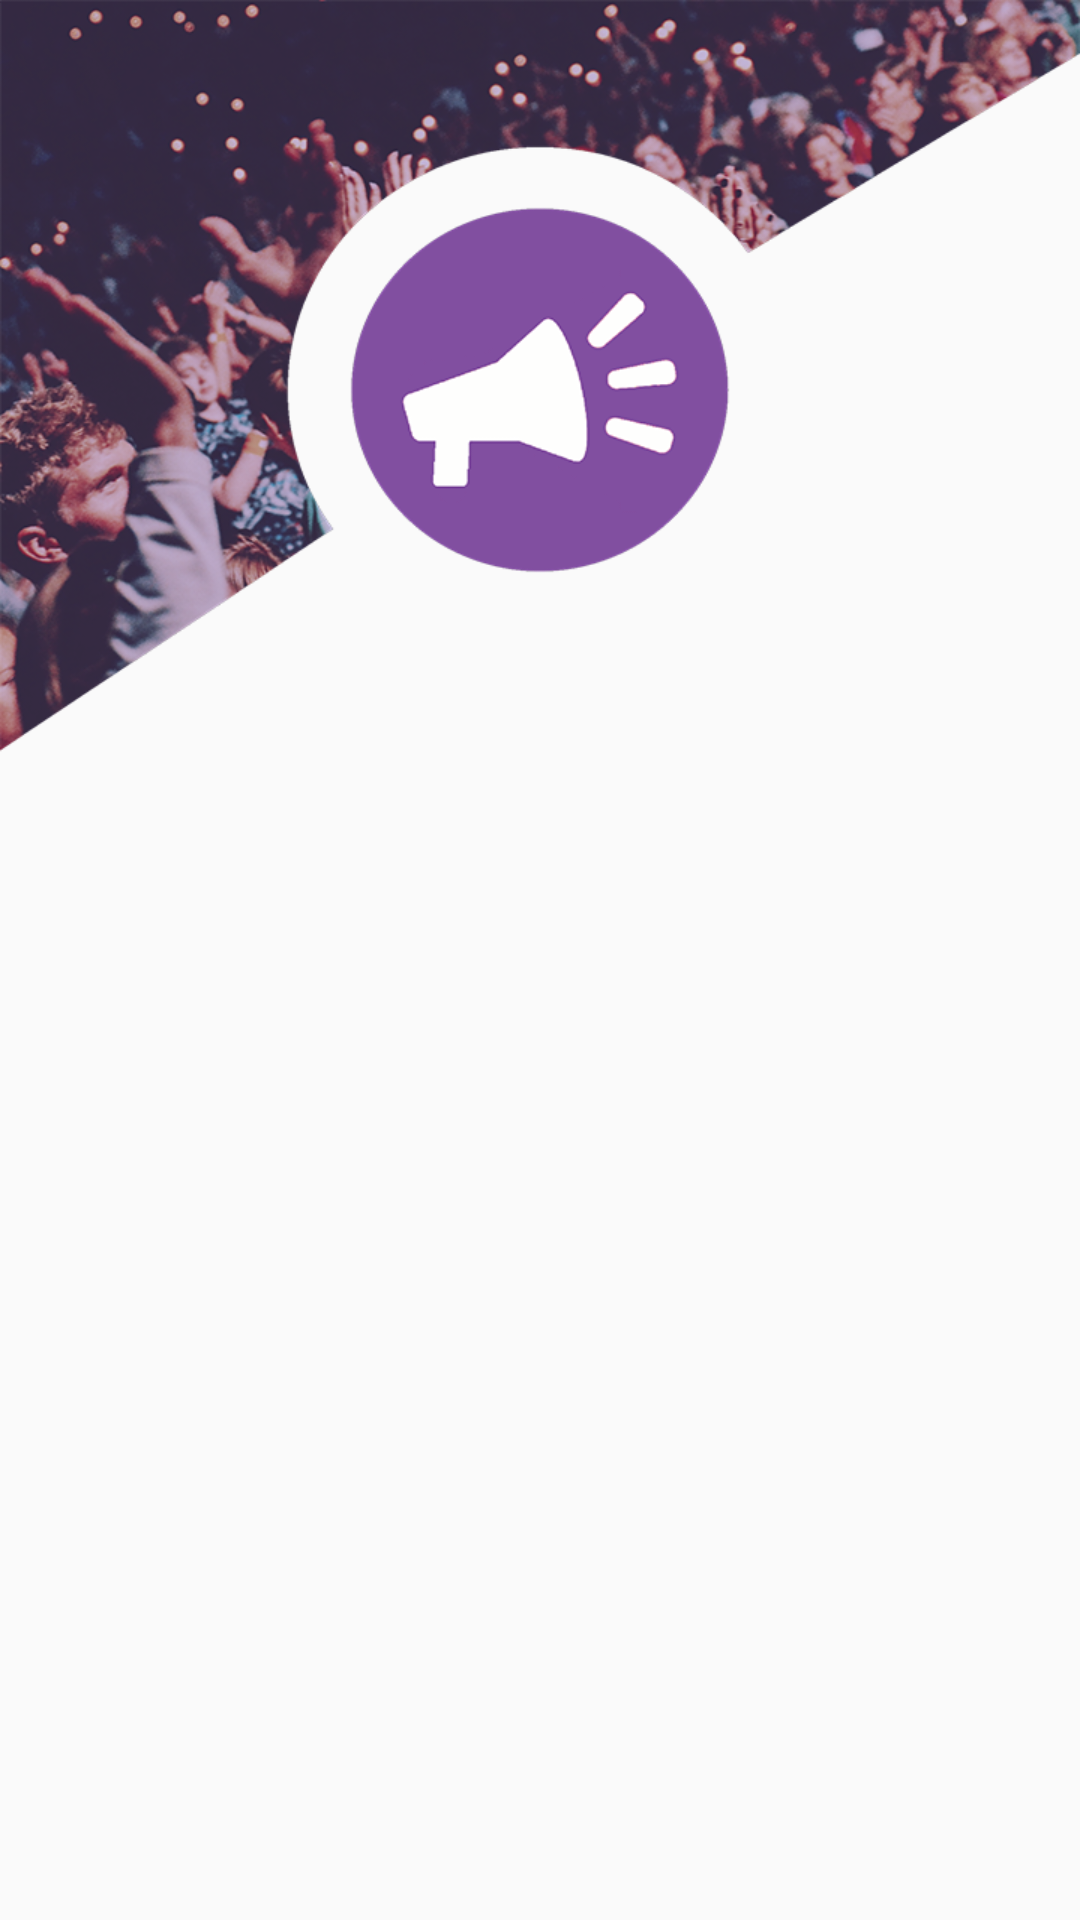

Here is an Android app screen rendered from its layout file. Give the layout XML and the strings, colors and styles it references.
<!-- AndroidManifest.xml: application theme AppTheme -->
<!-- res/layout/events_header.xml -->
<?xml version="1.0" encoding="utf-8"?>
<RelativeLayout
    xmlns:android="http://schemas.android.com/apk/res/android"
    android:layout_width="match_parent"
    android:layout_height="match_parent">

    <ImageView
        android:id="@+id/header_image"
        android:layout_width="match_parent"
        android:layout_height="@dimen/header_event_height"
        android:layout_centerHorizontal="true"
        android:scaleType="fitXY"
        android:src="@drawable/events_header" />

</RelativeLayout>
<!-- resources referenced by this layout -->
<resources>
  <dimen name="header_event_height">260dp</dimen>
  <!-- drawable events_header: png bitmap (drawable, 287497 bytes) -->
  <style name="AppTheme" parent="Theme.AppCompat.Light">
          
          <item name="windowActionBar">true</item>
          <item name="windowNoTitle">true</item>
      </style>
</resources>
